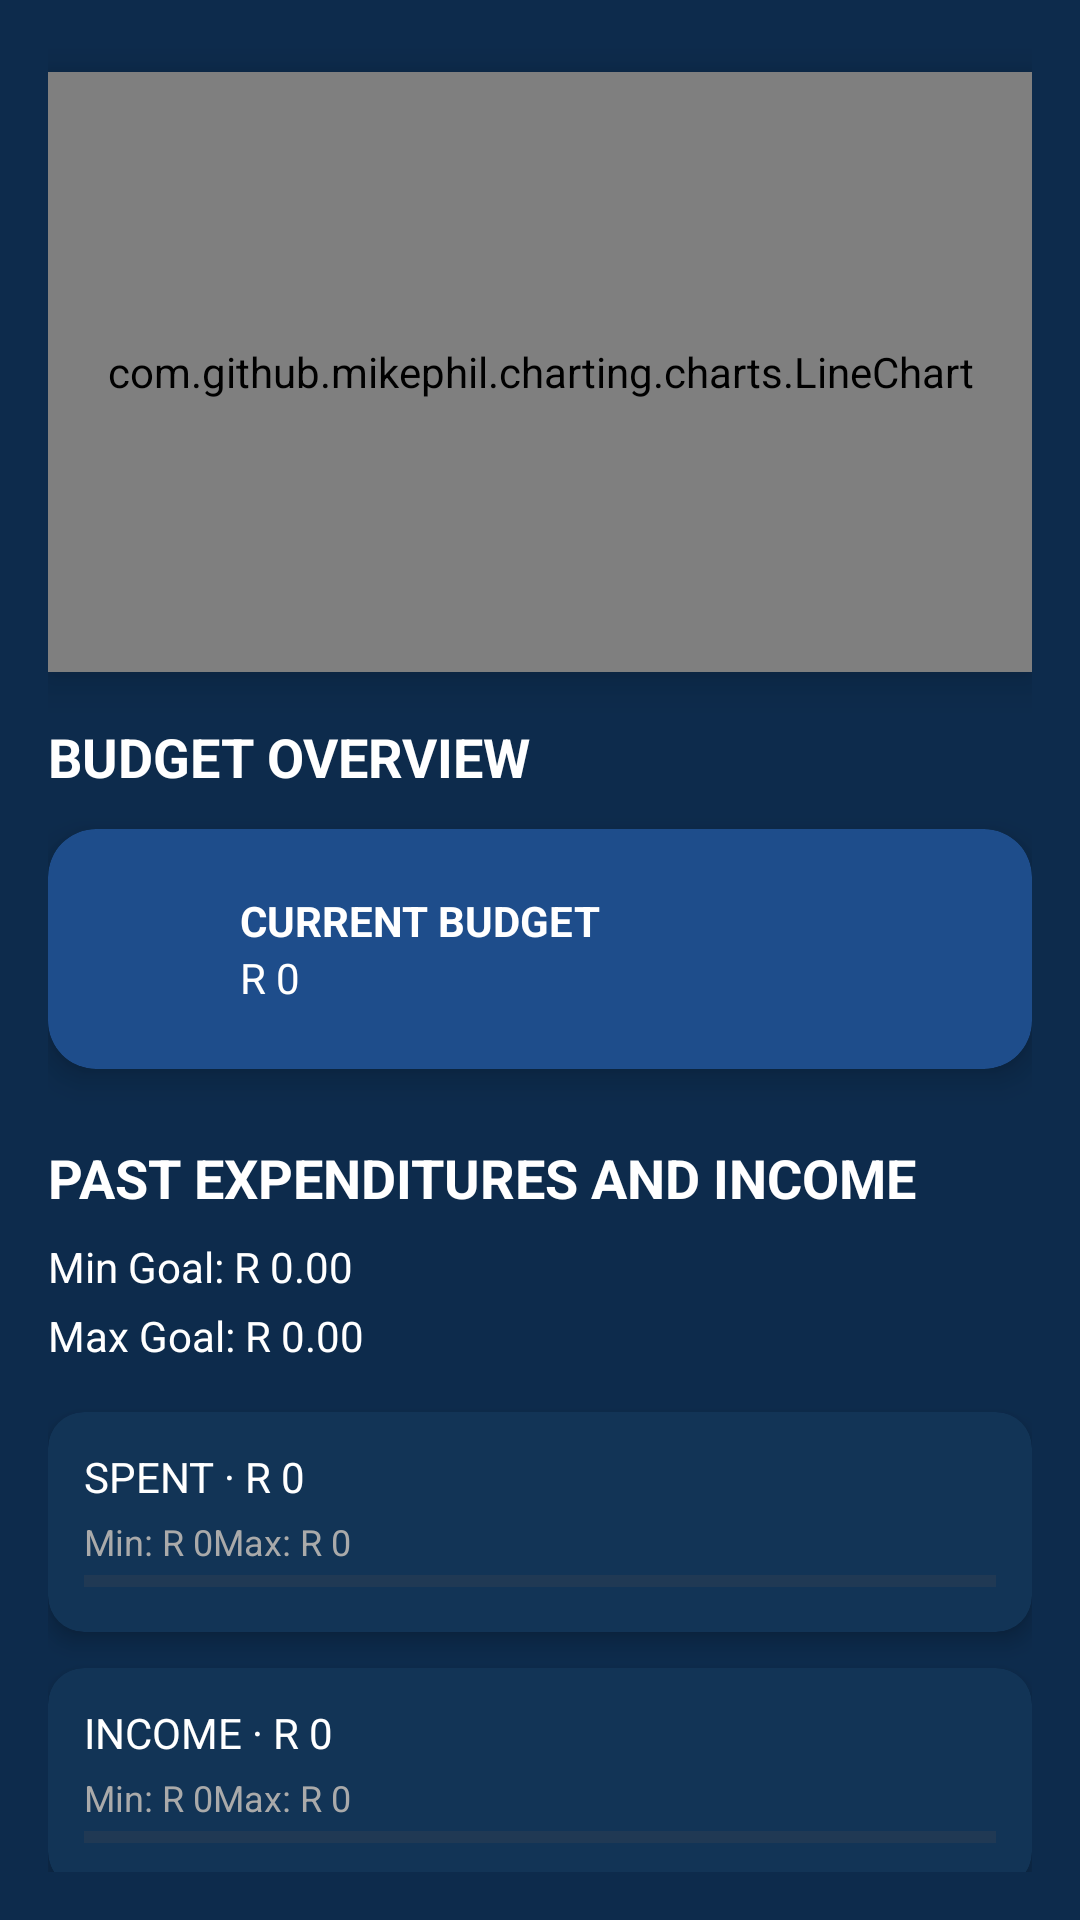

This screen was rendered from an Android layout file. Write that file and the resources it references.
<!-- AndroidManifest.xml: application theme Theme.Prog7313FinalPoe -->
<!-- res/layout/activity_budget_overview.xml -->
<?xml version="1.0" encoding="utf-8"?>
<androidx.constraintlayout.widget.ConstraintLayout
    xmlns:android="http://schemas.android.com/apk/res/android"
    xmlns:app="http://schemas.android.com/apk/res-auto"
    android:layout_width="match_parent"
    android:layout_height="match_parent"
    android:background="#0D2B4C"
    android:padding="16dp">

    
    <com.github.mikephil.charting.charts.LineChart
        android:id="@+id/lineChart"
        android:layout_width="0dp"
        android:layout_height="200dp"
        android:layout_marginTop="8dp"
        android:background="#123456"
        android:elevation="8dp"
        app:layout_constraintTop_toTopOf="parent"
        app:layout_constraintStart_toStartOf="parent"
        app:layout_constraintEnd_toEndOf="parent" />

    
    <TextView
        android:id="@+id/budgetOverviewTitle"
        android:layout_width="wrap_content"
        android:layout_height="wrap_content"
        android:text="BUDGET OVERVIEW"
        android:textColor="#FFFFFF"
        android:textStyle="bold"
        android:textSize="18sp"
        app:layout_constraintTop_toBottomOf="@id/lineChart"
        android:layout_marginTop="16dp"
        app:layout_constraintStart_toStartOf="parent" />

    
    <androidx.cardview.widget.CardView
        android:id="@+id/currentBudgetCard"
        android:layout_width="0dp"
        android:layout_height="80dp"
        android:layout_marginTop="12dp"
        app:cardCornerRadius="16dp"
        app:cardBackgroundColor="#1E4D8B"
        app:cardElevation="6dp"
        app:layout_constraintTop_toBottomOf="@id/budgetOverviewTitle"
        app:layout_constraintStart_toStartOf="parent"
        app:layout_constraintEnd_toEndOf="parent">

        <LinearLayout
            android:layout_width="match_parent"
            android:layout_height="match_parent"
            android:gravity="center_vertical"
            android:orientation="horizontal"
            android:padding="16dp">

            <ImageView
                android:layout_width="32dp"
                android:layout_height="32dp"
                android:src="@drawable/ic_wallet"
                app:tint="#FFFFFF" />

            <LinearLayout
                android:layout_width="wrap_content"
                android:layout_height="wrap_content"
                android:layout_marginStart="16dp"
                android:orientation="vertical">

                <TextView
                    android:layout_width="wrap_content"
                    android:layout_height="wrap_content"
                    android:text="CURRENT BUDGET"
                    android:textColor="#FFFFFF"
                    android:textSize="14sp"
                    android:textStyle="bold" />

                <TextView
                    android:id="@+id/currentBudgetText"
                    android:layout_width="wrap_content"
                    android:layout_height="wrap_content"
                    android:text="R 0"
                    android:textColor="#FFFFFF"
                    android:textSize="14sp" />
            </LinearLayout>
        </LinearLayout>
    </androidx.cardview.widget.CardView>

    
    <TextView
        android:id="@+id/pastExpendituresTitle"
        android:layout_width="wrap_content"
        android:layout_height="wrap_content"
        android:layout_marginTop="24dp"
        android:text="PAST EXPENDITURES AND INCOME"
        android:textColor="#FFFFFF"
        android:textSize="18sp"
        android:textStyle="bold"
        app:layout_constraintStart_toStartOf="parent"
        app:layout_constraintTop_toBottomOf="@id/currentBudgetCard" />

    
    <TextView
        android:id="@+id/minGoalTextView"
        android:layout_width="wrap_content"
        android:layout_height="wrap_content"
        android:text="Min Goal: R 0.00"
        android:textColor="#FFFFFF"
        android:textSize="14sp"
        android:layout_marginTop="8dp"
        app:layout_constraintTop_toBottomOf="@id/pastExpendituresTitle"
        app:layout_constraintStart_toStartOf="parent" />

    
    <TextView
        android:id="@+id/maxGoalTextView"
        android:layout_width="wrap_content"
        android:layout_height="wrap_content"
        android:text="Max Goal: R 0.00"
        android:textColor="#FFFFFF"
        android:textSize="14sp"
        android:layout_marginTop="4dp"
        app:layout_constraintTop_toBottomOf="@id/minGoalTextView"
        app:layout_constraintStart_toStartOf="parent" />

    
    <androidx.cardview.widget.CardView
        android:id="@+id/spentCard"
        android:layout_width="0dp"
        android:layout_height="wrap_content"
        android:layout_marginTop="16dp"
        app:cardBackgroundColor="#123456"
        app:cardCornerRadius="12dp"
        app:cardElevation="4dp"
        app:layout_constraintTop_toBottomOf="@id/maxGoalTextView"
        app:layout_constraintStart_toStartOf="parent"
        app:layout_constraintEnd_toEndOf="parent">

        <LinearLayout
            android:layout_width="match_parent"
            android:layout_height="wrap_content"
            android:orientation="vertical"
            android:padding="12dp">

            <TextView
                android:id="@+id/spentTextView"
                android:layout_width="wrap_content"
                android:layout_height="wrap_content"
                android:text="SPENT · R 0"
                android:textColor="#FFFFFF"
                android:textSize="14sp" />

            <LinearLayout
                android:layout_width="match_parent"
                android:layout_height="wrap_content"
                android:orientation="horizontal"
                android:layout_marginTop="4dp">

                <TextView
                    android:id="@+id/spentMinText"
                    android:layout_width="wrap_content"
                    android:layout_height="wrap_content"
                    android:text="Min: R 0"
                    android:textColor="#AAAAAA"
                    android:textSize="12sp" />

                <TextView
                    android:id="@+id/spentMaxText"
                    android:layout_width="wrap_content"
                    android:layout_height="wrap_content"
                    android:text="Max: R 0"
                    android:textColor="#AAAAAA"
                    android:textSize="12sp" />
            </LinearLayout>

            <ProgressBar
                android:id="@+id/spentProgressBar"
                style="?android:attr/progressBarStyleHorizontal"
                android:layout_width="match_parent"
                android:layout_height="10dp"
                android:backgroundTint="#1A1A1A"
                android:progress="0"
                android:progressTint="#FF6B6B" />
        </LinearLayout>
    </androidx.cardview.widget.CardView>

    
    <androidx.cardview.widget.CardView
        android:id="@+id/incomeCard"
        android:layout_width="0dp"
        android:layout_height="wrap_content"
        android:layout_marginTop="12dp"
        app:cardBackgroundColor="#123456"
        app:cardCornerRadius="12dp"
        app:cardElevation="4dp"
        app:layout_constraintTop_toBottomOf="@id/spentCard"
        app:layout_constraintStart_toStartOf="parent"
        app:layout_constraintEnd_toEndOf="parent">

        <LinearLayout
            android:layout_width="match_parent"
            android:layout_height="wrap_content"
            android:orientation="vertical"
            android:padding="12dp">

            <TextView
                android:id="@+id/incomeTextView"
                android:layout_width="wrap_content"
                android:layout_height="wrap_content"
                android:text="INCOME · R 0"
                android:textColor="#FFFFFF"
                android:textSize="14sp" />

            <LinearLayout
                android:layout_width="match_parent"
                android:layout_height="wrap_content"
                android:orientation="horizontal"
                android:layout_marginTop="4dp">

                <TextView
                    android:id="@+id/incomeMinText"
                    android:layout_width="wrap_content"
                    android:layout_height="wrap_content"
                    android:text="Min: R 0"
                    android:textColor="#AAAAAA"
                    android:textSize="12sp" />

                <TextView
                    android:id="@+id/incomeMaxText"
                    android:layout_width="wrap_content"
                    android:layout_height="wrap_content"
                    android:text="Max: R 0"
                    android:textColor="#AAAAAA"
                    android:textSize="12sp" />
            </LinearLayout>

            <ProgressBar
                android:id="@+id/incomeProgressBar"
                style="?android:attr/progressBarStyleHorizontal"
                android:layout_width="match_parent"
                android:layout_height="10dp"
                android:backgroundTint="#1A1A1A"
                android:progress="0"
                android:progressTint="#4CAF50" />
        </LinearLayout>
    </androidx.cardview.widget.CardView>


</androidx.constraintlayout.widget.ConstraintLayout>
<!-- resources referenced by this layout -->
<resources>
  <style name="Theme.Prog7313FinalPoe" parent="Base.Theme.Prog7313FinalPoe" />
  <style name="Base.Theme.Prog7313FinalPoe" parent="Theme.Material3.DayNight.NoActionBar">
          
          
      </style>
</resources>
